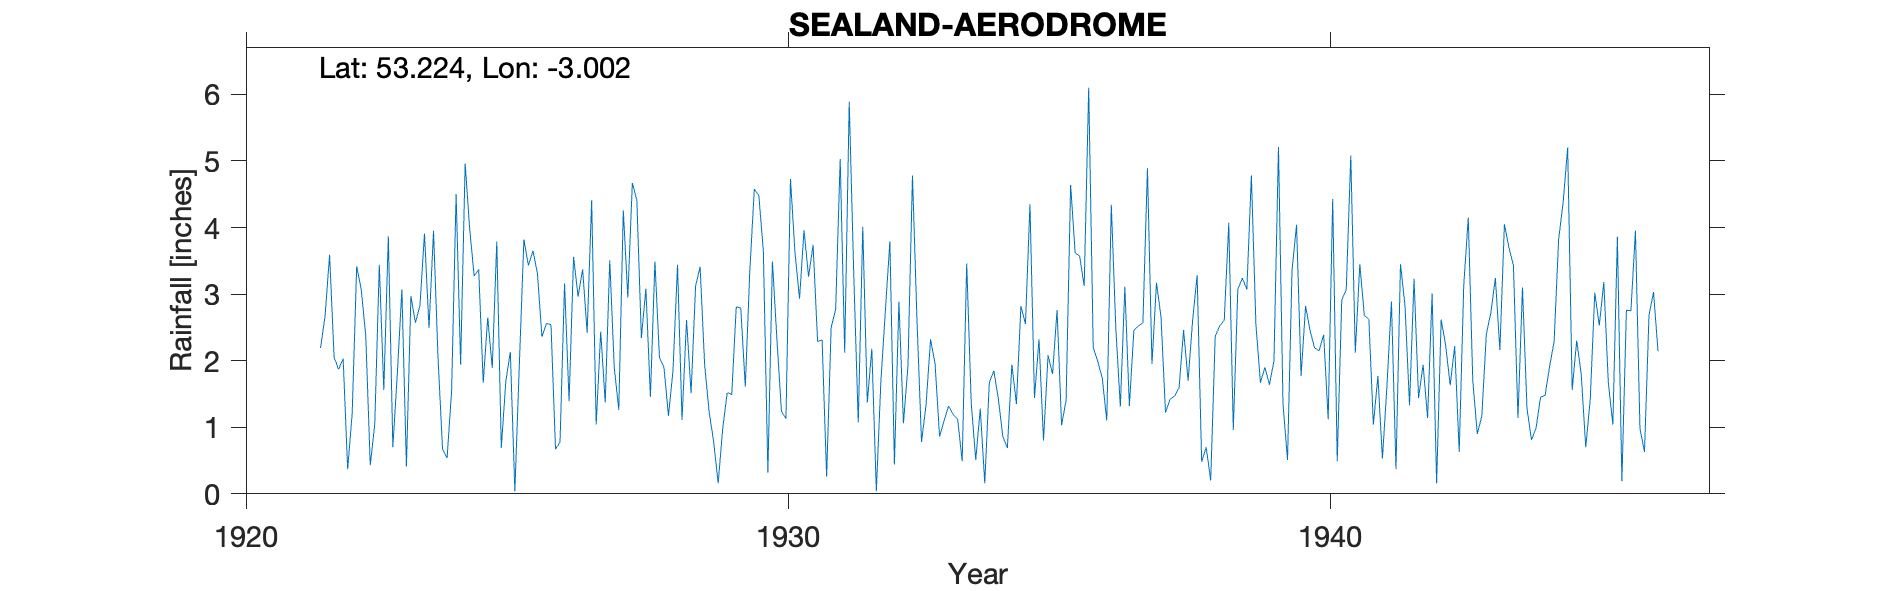

The table this chart was drawn from, first rows:
SEALAND-AERODROME, , , , , , , , , , , , , , , , , , , , , , , 
Grid ref, SJ332701, Long, -3.002, Lat, 53.22, Elevation, 16, ft., , , , , , , , , , , , , , , 
Station no, 4280, , , , , , , , , , , , , , , , , , , , , , 
, 1920, 1921, 1922, 1923, 1924, 1925, 1926, 1927, 1928, 1929, 1930, 1931, 1932, 1933, 1934, 1935, 1936, 1937, 1938, 1939, 1940, 1941, 1942
January, , , 3.59, 1.56, 2.04, 1.89, 2.56, 2.44, 3.49, 1.23, 3.64, 2.29, 2.18, 1.33, 1.28, 1.44, 6.1, 2.57, 3.28, 4.78, 2.82, 3.45, 3.23
February, , , 2.05, 3.87, 0.67, 3.79, 2.54, 1.37, 2.05, 0.78, 0.32, 2.31, 0.04, 2.32, 0.16, 2.32, 2.2, 4.89, 0.48, 2.55, 2.45, 2.68, 1.44
March, , , 1.87, 0.7, 0.54, 0.69, 0.67, 3.51, 1.9, 0.16, 3.49, 0.26, 1.68, 1.95, 1.67, 0.8, 1.99, 1.95, 0.7, 1.67, 2.19, 2.62, 1.94
April, , , 2.03, 1.82, 1.54, 1.69, 0.78, 1.9, 1.17, 0.98, 2.32, 2.5, 2.75, 0.86, 1.85, 2.08, 1.74, 3.17, 0.2, 1.9, 2.15, 1.04, 1.14
May, , , 0.37, 3.07, 4.5, 2.13, 3.16, 1.26, 1.85, 1.52, 1.24, 2.77, 3.79, 1.1, 1.43, 1.8, 1.1, 2.66, 2.37, 1.64, 2.39, 1.77, 3.01
June, , , 1.21, 0.41, 1.94, 0.04, 1.39, 4.26, 3.44, 1.49, 1.13, 5.03, 0.44, 1.32, 0.86, 2.76, 4.34, 1.22, 2.52, 2, 1.12, 0.53, 0.16
July, , , 3.42, 2.97, 4.96, 1.95, 3.56, 2.95, 1.11, 2.81, 4.73, 2.12, 2.89, 1.19, 0.69, 1.03, 2.49, 1.42, 2.61, 5.21, 4.43, 1.61, 2.62
August, , , 3.07, 2.57, 3.98, 3.82, 2.96, 4.67, 2.61, 2.79, 3.62, 5.89, 1.06, 1.12, 1.94, 1.41, 1.31, 1.47, 4.07, 1.35, 0.49, 2.89, 2.23
September, , , 2.38, 2.83, 3.27, 3.43, 3.37, 4.41, 1.51, 1.61, 2.93, 3.31, 1.92, 0.49, 1.35, 4.64, 3.11, 1.59, 0.96, 0.51, 2.91, 0.37, 1.63
October, , , 0.43, 3.91, 3.37, 3.65, 2.42, 2.34, 3.12, 3.35, 3.96, 1.07, 4.78, 3.46, 2.82, 3.62, 1.32, 2.46, 3.07, 3.36, 3.07, 3.45, 2.22
November, , 2.19, 1.05, 2.49, 1.67, 3.31, 4.41, 3.08, 3.41, 4.58, 3.26, 4.01, 2.6, 1.37, 2.55, 3.57, 2.46, 1.7, 3.24, 4.04, 5.08, 2.83, 0.63
December, , 2.67, 3.44, 3.95, 2.65, 2.36, 1.04, 1.46, 1.94, 4.48, 3.74, 1.37, 0.78, 0.51, 4.35, 3.12, 2.52, 2.61, 3.07, 1.77, 2.12, 1.33, 3.13
Total, , , 24.91, 30.15, 31.13, 28.75, 28.86, 33.65, 27.6, 25.78, 34.38, 32.93, 24.91, 17.02, 20.95, 28.59, 30.68, 27.71, 26.57, 30.78, 31.22, 24.57, 23.38
NGR is from the 1940s record and is in t…, , , , , , , , , , , , , , , , , , , , , , , 
Feb 1927 gauge moved 300 yards NE, presu…, , , , , , , , , , , , , , , , , , , , , , , 
